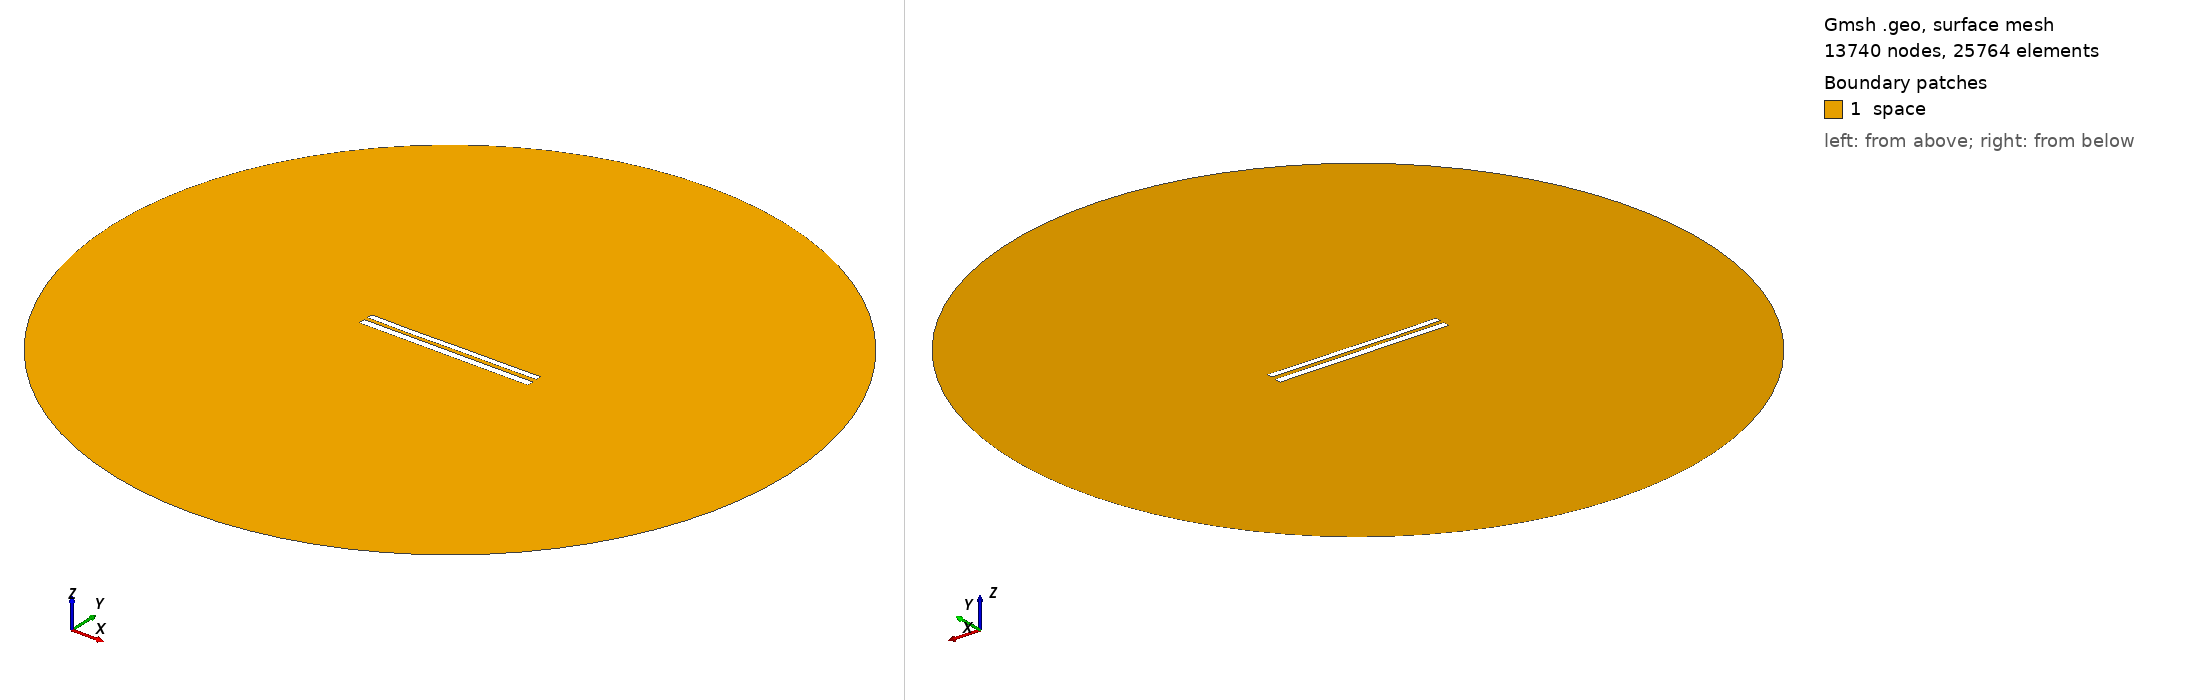

Gmsh geometry script, surface-meshed: 13740 nodes, 25764 surface elements. Boundary patches (legend numbers): 1 space. Left view from above one corner, right view from below the opposite corner. Legend entries are the model's physical surfaces. The drawing asked Gmsh for element sizes between 1% and 20% of the model's largest extent; the script's own settings can give other sizes.

=== 8657.geo (drawn) ===
//---------------------------------------
// Geometry kernel
//---------------------------------------

SetFactory("OpenCASCADE");



//---------------------------------------
// Parameters of the geometry
//---------------------------------------

// Overetch of the upper plate
overetch = 0.25;

// Distance between the plates
distance = 2.25;

// Discretization over the x axis (for the deformation)
nx = 50; 

// Length of the plate
L = 100 - overetch; 

// Number of modes
n = 4; 

// 1st mode coefficient
coeff(1) = 0.15;
beta(1) = 0.596864 * 3.1415926535 / L;

// 2nd mode coefficient
coeff(2) = -0.075;
beta(2) = 1.49418 * 3.1415926535 / L;

// 3rd mode coefficient
coeff(3) = -0.075;
beta(3) = 2.50025 * 3.1415926535 / L;

// 4th mode coefficient
coeff(4) = -0.075;
beta(4) = 3.49999 * 3.1415926535 / L;



//---------------------------------------
// Upper plate (deformed rectangle)
//---------------------------------------

// Coordiantes of the upper plate
xmin = -50;
xmax = 50 - overetch;

// Height of the upper plate
yheight = 4 - 2 * overetch;

// Indexes of the points
UpperID[] = {};
LowerID[] = {};
LeftID[] = {};
RightID[] = {};

// Point index
p = 1;

// Horizontal edges
For i In {1:nx}
    x = xmin + (i-1)*(xmax - xmin)/(nx-1);

    y_bottom = distance / 2 + overetch;
    For j In {1:n}
        C = (Cosh(beta(j)*L) + Cos(beta(j)*L)) / (Sinh(beta(j)*L) + Sin(beta(j)*L));
        y_bottom  = y_bottom + coeff(j) * (Cosh(beta(j)*(x+50)) - Cos(beta(j)*(x+50)) - C * (Sinh(beta(j)*(x+50)) - Sin(beta(j)*(x+50))));
    EndFor

    y_top = y_bottom + yheight;

    Point(p) = {x, y_top, 0, 1.0};
    UpperID[i] = p;
    p = p + 1;

    Point(p) = {x, y_bottom, 0, 1.0};
    LowerID[i] = p;
    p = p + 1;
EndFor

// Create point lists
UpperPts[] = {}; LowerPts[] = {};
For i In {1:nx}
  UpperPts[] += {UpperID[i]};
  LowerPts[] += {LowerID[i]};
EndFor

// Build splines
Spline(1) = {UpperPts[]};
Spline(2) = {LowerPts[]};
Line(3) = {LowerPts[nx-1], UpperPts[nx-1]};
Line(4) = {LowerPts[0], UpperPts[0]};

// Build the plane surface
Curve Loop(1) = {2, 3, -1, -4};
Plane Surface(1) = {1};



//---------------------------------------
// Lower plate (rectangle)
//---------------------------------------

// Vertices
Point(1001) = {-50, -1, 0, 1.0};
Point(1002) = { 50, -1, 0, 1.0};
Point(1003) = { 50,  -5, 0, 1.0};
Point(1004) = {-50,  -5, 0, 1.0};

// Edges
Line(5) = {1001, 1002};
Line(6) = {1002, 1003};
Line(7) = {1003, 1004};
Line(8) = {1004, 1001};

// Plane surface
Line Loop(2) = {5, 6, 7, 8};
Plane Surface(2) = {2}; 



//---------------------------------------
// Outer (fictious) boundary
//---------------------------------------

// Points
Point(1005) = {0, 0, 0};       // Center
Point(1006) = {200, 0, 0};     // Start point
Point(1007) = {0, 200, 0};     // 90 degrees
Point(1008) = {-200, 0, 0};    // 180 degrees
Point(1009) = {0, -200, 0};    // 270 degrees

// Circle arcs (each needs start, center, end)
Circle(9) = {1006, 1005, 1007};
Circle(10) = {1007, 1005, 1008};
Circle(11) = {1008, 1005, 1009};
Circle(12) = {1009, 1005, 1006};

// Plane surface for the entire domain
Curve Loop(3) = {9, 10, 11, 12};
Surface(3) = {3};

// Subtract the plates from the whole domain to obtain the actual domain where we want to solve the equations
BooleanDifference{ Surface{3}; Delete; }{ Surface{1}; Surface{2}; Delete; }




//---------------------------------------
// Transfinite Lines/Curves
//---------------------------------------

// Set the number of points on the boundaries
r = 7;

// Plates
Transfinite Curve {1, 2} = 50*r Using Progression 1;
Transfinite Curve {3, 4} = 2*r Using Progression 1;
Transfinite Line {5, 7} = 50*r Using Progression 1;
Transfinite Line {6, 8} = 2*r Using Progression 1;

// Outer boundary
Transfinite Line {9, 10, 11, 12} = 20 Using Progression 1;



//---------------------------------------
// Physical groups
//---------------------------------------                

// Physical curves (boundaries)
Physical Line("force_segment", 10) = {2};
Physical Line("upper_plate", 11) = {1, 3, 4};
Physical Line("lower_plate", 12) = {5, 6, 7, 8};
Physical Line("boundary", 20) = {9, 10, 11, 12};

// Physical Surfaces
Physical Surface("space", 30) = {3};



//---------------------------------------
// 6. Generate the Mesh
//---------------------------------------

// 2D mesh generation
Mesh 2;
